Run: headless pygame with SDL's dummy video driver; simulated clock (each Clock.tick advances the game by its frame time, no real sleeping); random seed 0; keys injected as events and as key.get_pressed() state; mouse plan: one left click at the window centre at the start of phase 2, then a move to the lower-right quarter at the start of phase 3; restart key R tapped at the start of phases 3 and 4.
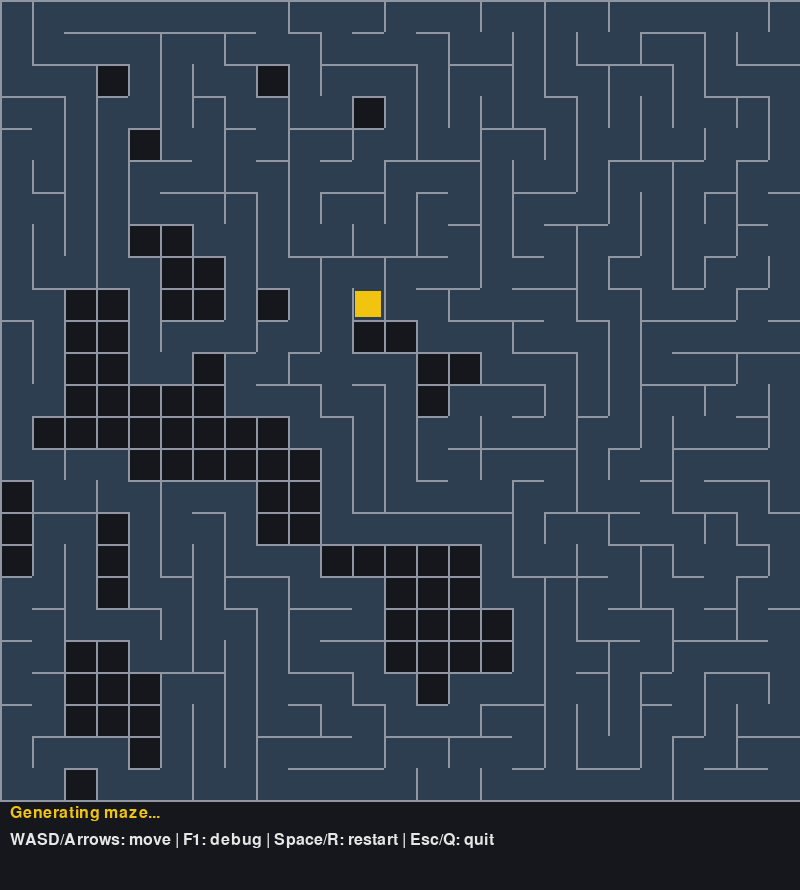
Frame 1 of 4 · flips 1–60 · no input
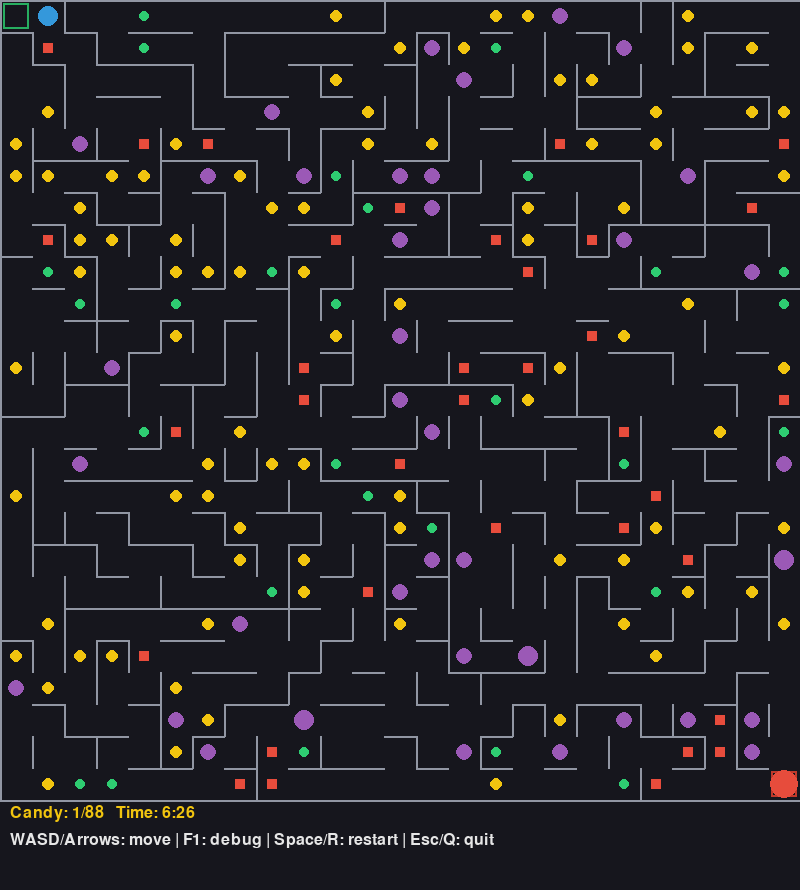
Frame 2 of 4 · flips 61–180 · clicked the window centre · tapped SPACE, RETURN · held RIGHT (→), D
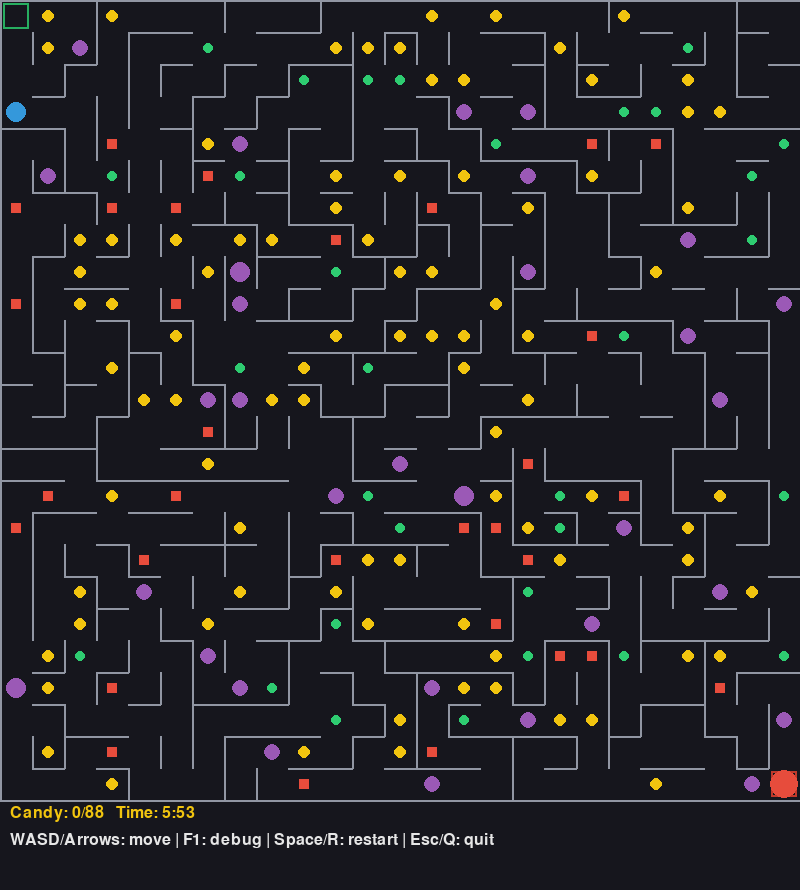
Frame 3 of 4 · flips 181–300 · moved the mouse to the lower-right quarter · tapped R · held DOWN (↓), S
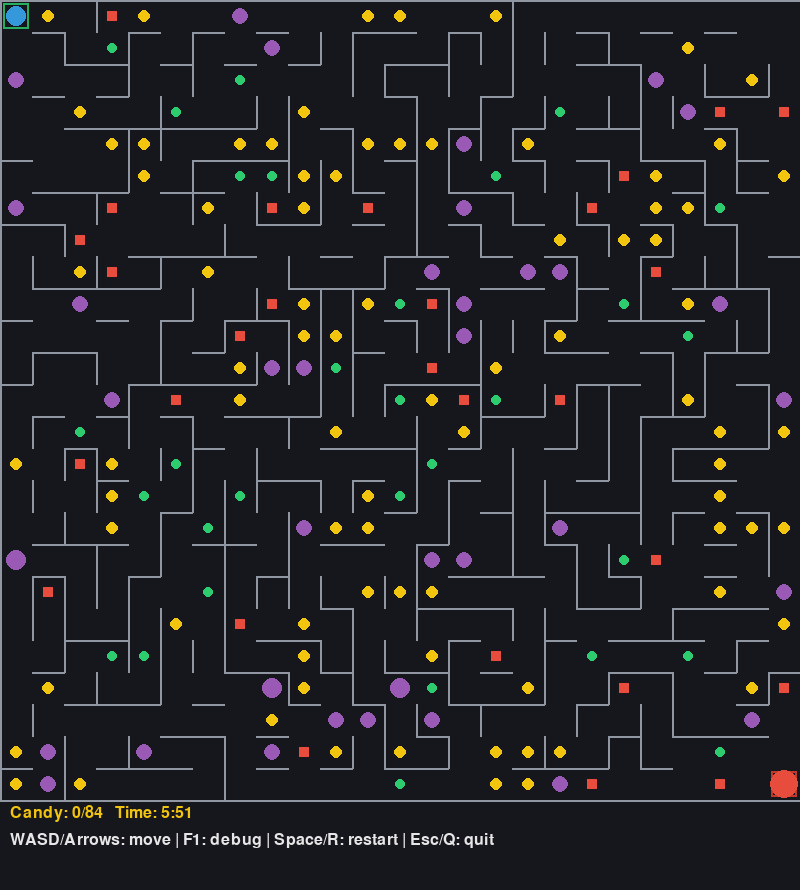
Frame 4 of 4 · flips 301–420 · tapped R · held LEFT (←), A, UP (↑), W

The pygame program that drew these frames:

import pygame
import random
import heapq
pygame.init()

WIDTH, HEIGHT = 800, 800
FPS = 60
GRID_SIZE = 25  
CELL_SIZE = WIDTH // GRID_SIZE

COLOR_BG = (22, 22, 29)        
COLOR_WALL = (145, 150, 163)    
COLOR_START = (39, 174, 96)      
COLOR_GOAL = (192, 57, 43)      
COLOR_PLAYER = (52, 152, 219)  
COLOR_VISITED = (44, 62, 80)    
COLOR_CURRENT = (241, 196, 15)  


COLOR_CANDY = (241, 196, 15)  
COLOR_POTION = (46, 204, 113)  
COLOR_SPIDER = (155, 89, 182)  
COLOR_TRAP = (231, 76, 60)      

screen = pygame.display.set_mode((WIDTH, HEIGHT))
pygame.display.set_caption("The Candy Heist")
clock = pygame.time.Clock()

class Cell:
    def __init__(self, x, y):
        self.x = x
        self.y = y
        self.walls = [True, True, True, True]
        self.visited = False
        self.item = None

    def draw(self, surface, is_generating=False):
        """Draws the background cell area and its walls."""
        x_pix = self.x * CELL_SIZE
        y_pix = self.y * CELL_SIZE

        if is_generating and self.visited:
            pygame.draw.rect(surface, COLOR_VISITED, (x_pix, y_pix, CELL_SIZE, CELL_SIZE))

        if self.walls[0]:
            pygame.draw.line(surface, COLOR_WALL, (x_pix, y_pix), (x_pix + CELL_SIZE, y_pix), 2)
        if self.walls[1]:
            pygame.draw.line(surface, COLOR_WALL, (x_pix + CELL_SIZE, y_pix), (x_pix + CELL_SIZE, y_pix + CELL_SIZE), 2)
        if self.walls[2]:
            pygame.draw.line(surface, COLOR_WALL, (x_pix + CELL_SIZE, y_pix + CELL_SIZE), (x_pix, y_pix + CELL_SIZE), 2)
        if self.walls[3]:
            pygame.draw.line(surface, COLOR_WALL, (x_pix, y_pix + CELL_SIZE), (x_pix, y_pix), 2)


        if not is_generating and self.item:
                    cx = x_pix + (CELL_SIZE // 2)
                    cy = y_pix + (CELL_SIZE // 2)
                    if self.item == "candy":
                        pygame.draw.circle(surface, COLOR_CANDY, (cx, cy), CELL_SIZE // 5)
                    elif self.item == "potion":
                        pygame.draw.circle(surface, COLOR_POTION, (cx, cy), CELL_SIZE // 6)
                    elif self.item == "spider":
                        pygame.draw.circle(surface, COLOR_SPIDER, (cx, cy), CELL_SIZE // 4)
                    elif self.item == "trap":
                        pygame.draw.rect(surface, COLOR_TRAP, (cx - 5, cy - 5, 10, 10))


class Player:
    def __init__(self):
        self.x = 0
        self.y = 0
        self.score = 0
        self.stun_timer = 0
        self.slow_timer = 0
        self.speed_boost_timer = 0
        self.move_delay = 0

    def update(self):
            if self.stun_timer > 0:
                self.stun_timer -= 1
            if self.slow_timer > 0:
                self.slow_timer -= 1
            if self.speed_boost_timer > 0:
                self.speed_boost_timer -= 1
            if self.move_delay > 0:
                self.move_delay -= 1

    def move(self, keys, grid):
            if self.stun_timer > 0 or self.move_delay > 0:
                return
   
            dx, dy = 0, 0
            if keys[pygame.K_w] or keys[pygame.K_UP]:
                dy = -1
            elif keys[pygame.K_s] or keys[pygame.K_DOWN]:
                dy = 1
            elif keys[pygame.K_a] or keys[pygame.K_LEFT]:
                dx = -1
            elif keys[pygame.K_d] or keys[pygame.K_RIGHT]:
                dx = 1
   
            if dx != 0 or dy != 0:
                current_cell = grid[self.y][self.x]
                moved = False
                if dx == 1 and not current_cell.walls[1]:
                    self.x += 1
                    moved = True
                elif dx == -1 and not current_cell.walls[3]:
                    self.x -= 1
                    moved = True
                elif dy == 1 and not current_cell.walls[2]:
                    self.y += 1
                    moved = True
                elif dy == -1 and not current_cell.walls[0]:
                    self.y -= 1
                    moved = True
   
                if moved:
                    if self.speed_boost_timer > 0:
                        self.move_delay = 5  
                    elif self.slow_timer > 0:
                        self.move_delay = 22  
                    else:
                        self.move_delay = 10  
   
                    new_cell = grid[self.y][self.x]
                    if new_cell.item == "candy":
                        self.score += 1
                        new_cell.item = None
                    elif new_cell.item == "potion":
                        self.speed_boost_timer = 300  
                        new_cell.item = None
                    elif new_cell.item == "spider":
                        self.stun_timer = 120
                        new_cell.item = None
                    elif new_cell.item == "trap":
                        self.slow_timer = 240  
                        new_cell.item = None

    def draw(self, surface):
        """Draws the player node in the middle of their current tracking cell."""
        center_x = (self.x * CELL_SIZE) + (CELL_SIZE // 2)
        center_y = (self.y * CELL_SIZE) + (CELL_SIZE // 2)
        radius = CELL_SIZE // 3
        pygame.draw.circle(surface, COLOR_PLAYER, (center_x, center_y), radius)


def get_neighbors(cell, grid):
    """Gathers all unvisited neighbors adjacent to the cell."""
    neighbors = []
    directions = [(0, -1), (1, 0), (0, 1), (-1, 0)]
   
    for dx, dy in directions:
        nx, ny = cell.x + dx, cell.y + dy
        if 0 <= nx < GRID_SIZE and 0 <= ny < GRID_SIZE:
            neighbor = grid[ny][nx]
            if not neighbor.visited:
                neighbors.append(neighbor)
    return neighbors


def remove_walls(current, next_cell):
    """Safely tears down the matching wall variables between two neighboring cells."""
    dx = current.x - next_cell.x
    dy = current.y - next_cell.y

    if dx == -1:
        current.walls[1] = False
        next_cell.walls[3] = False
    elif dx == 1:
        current.walls[3] = False
        next_cell.walls[1] = False
       
    if dy == -1:
        current.walls[2] = False
        next_cell.walls[0] = False
    elif dy == 1:
        current.walls[0] = False
        next_cell.walls[2] = False

def braid_maze(grid):
    for y in range(GRID_SIZE):
        for x in range(GRID_SIZE):
            cell = grid[y][x]
            if random.random() < 0.25:
                if x < GRID_SIZE - 1 and cell.walls[1]:
                    cell.walls[1] = False
                    grid[y][x + 1].walls[3] = False
                elif y < GRID_SIZE - 1 and cell.walls[2]:
                    cell.walls[2] = False
                    grid[y + 1][x].walls[0] = False

def spawn_items(grid):
    for y in range(GRID_SIZE):
        for x in range(GRID_SIZE):
            if (x == 0 and y == 0) or (x == GRID_SIZE - 1 and y == GRID_SIZE - 1):
                continue
            rand = random.random()
            if rand < 0.15:
                grid[y][x].item = "candy"      
            elif rand < 0.20:
                grid[y][x].item = "potion"    
            elif rand < 0.25:
                grid[y][x].item = "spider"    
            elif rand < 0.30:
                grid[y][x].item = "trap"      

def reset_generation_state():
    """Initializes a new grid template, structural generation trackers, and stack chains."""
    grid = [[Cell(x, y) for x in range(GRID_SIZE)] for y in range(GRID_SIZE)]
    stack = []
    current = grid[0][0]
    current.visited = True
    generating = True
    return grid, stack, current, generating


def main():
    grid, stack, current, generating = reset_generation_state()
    player = Player()
    running = True

    while running:
        screen.fill(COLOR_BG)

        for event in pygame.event.get():
            if event.type == pygame.QUIT:
                running = False
            elif event.type == pygame.KEYDOWN:
                            if event.key == pygame.K_SPACE:
                                grid, stack, current, generating = reset_generation_state()
                                player.x, player.y = 0, 0
                                player.score = 0
                                player.stun_timer = 0
                                player.slow_timer = 0
                                player.speed_boost_timer = 0
                                player.move_delay = 0
               
        if generating:
                    neighbors = get_neighbors(current, grid)
                    if neighbors:
                        next_cell = random.choice(neighbors)
                        stack.append(current)
                        remove_walls(current, next_cell)
                        next_cell.visited = True
                        current = next_cell
                    elif stack:
                        current = stack.pop()
                    else:
                        braid_maze(grid)
                        spawn_items(grid)
                        generating = False
        else:
            player.update()
            keys = pygame.key.get_pressed()
            player.move(keys, grid)

        for row in grid:
            for cell in row:
                cell.draw(screen, is_generating=generating)

        if not generating:
            pygame.draw.rect(screen, COLOR_START, (2, 2, CELL_SIZE - 2, CELL_SIZE - 2))
            pygame.draw.rect(screen, COLOR_GOAL, ((GRID_SIZE - 1) * CELL_SIZE + 2, (GRID_SIZE - 1) * CELL_SIZE + 2, CELL_SIZE - 2, CELL_SIZE - 2))
            player.draw(screen)
        else:
            pygame.draw.rect(screen, COLOR_CURRENT, (current.x * CELL_SIZE + 3, current.y * CELL_SIZE + 3, CELL_SIZE - 6, CELL_SIZE - 6))

        pygame.display.flip()
       
        clock.tick(120 if generating else FPS)

from collections import defaultdict, deque

DIRS = [(0, -1), (1, 0), (0, 1), (-1, 0)]
NAMES = ["U", "R", "D", "L"]


def passages(grid, position):
    x, y = position
    return [
        (i, (x + dx, y + dy))
        for i, (dx, dy) in enumerate(DIRS)
        if 0 <= x + dx < GRID_SIZE
        and 0 <= y + dy < GRID_SIZE
        and not grid[y][x].walls[i]
    ]


def astar(grid, start, goal):
    queue = [(0, start)]
    costs = {start: 0}
    parents = {start: None}

    while queue:
        _, current = heapq.heappop(queue)

        if current == goal:
            path = []
            while current != start:
                path.append(current)
                current = parents[current]
            return path[::-1]

        for _, neighbor in passages(grid, current):
            cost = costs[current] + 1
            if cost < costs.get(neighbor, float("inf")):
                costs[neighbor] = cost
                parents[neighbor] = current
                h = abs(neighbor[0] - goal[0]) + abs(neighbor[1] - goal[1])
                heapq.heappush(queue, (cost + h, neighbor))

    return []


class Predictor:
    def __init__(self):
        self.history = deque(maxlen=8)
        self.one = defaultdict(lambda: [0] * 4)
        self.two = defaultdict(lambda: [0] * 4)

    def record(self, direction):
        if self.history:
            self.one[self.history[-1]][direction] += 1
        if len(self.history) >= 2:
            self.two[tuple(self.history)[-2:]][direction] += 1
        self.history.append(direction)

    def probabilities(self, history=None):
        history = tuple(self.history if history is None else history)
        row = self.one[history[-1]] if history else [0] * 4

        if len(history) >= 2 and sum(self.two[history[-2:]]) >= 3:
            row = self.two[history[-2:]]

        return [(count + 1) / (sum(row) + 4) for count in row]


class Enemy:
    def __init__(self, position, boss=False):
        self.position = position
        self.boss = boss
        self.state = "WANDER"
        self.path = []
        self.candidates = []
        self.next_move = self.next_plan = self.search_until = 0

    def update(self, grid, player_position, predictor, now):
        if self.boss and now >= self.next_plan:
            self.next_plan = now + 650
            position = player_position
            history = tuple(predictor.history)
            probability = 1.0
            self.candidates = []
            options = []

            for _ in range(3):
                legal = passages(grid, position)
                if not legal:
                    break

                probabilities = predictor.probabilities(history)
                direction, position = max(
                    legal, key=lambda move: probabilities[move[0]]
                )
                probability *= probabilities[direction] / sum(
                    probabilities[i] for i, _ in legal
                )
                history = (*history[-1:], direction)
                path = astar(grid, self.position, position)
                self.candidates.append(position)

                if position != player_position:
                    utility = 8 * probability - 0.12 * len(path)
                    options.append((utility, path))

            self.path = (
                max(options, key=lambda option: option[0])[1]
                if options else astar(grid, self.position, player_position)
            )

        if now < self.next_move:
            return

        if not self.boss:
            chase = astar(grid, self.position, player_position)

            if self.position == player_position or 0 < len(chase) <= 6:
                self.state, self.path = "CHASE", chase

            elif self.state == "CHASE":
                self.state = "SEARCH"
                self.search_until = now + 3000

            elif self.state == "SEARCH" and now >= self.search_until:
                self.state, self.path = "WANDER", []

            if self.state == "WANDER" and not self.path:
                legal = passages(grid, self.position)
                self.path = [random.choice(legal)[1]] if legal else []

        if self.path:
            self.position = self.path.pop(0)

        self.next_move = now + (
            420 if self.boss or self.state == "CHASE" else 550
        )


def center(position):
    return (
        position[0] * CELL_SIZE + CELL_SIZE // 2,
        position[1] * CELL_SIZE + CELL_SIZE // 2,
    )


def main():
    global screen
    screen = pygame.display.set_mode((WIDTH, HEIGHT + 90))
    font = pygame.font.Font(None, 24)
    title_font = pygame.font.Font(None, 48)
    restart_button = pygame.Rect(205, 430, 180, 45)
    quit_button = pygame.Rect(415, 430, 180, 45)
    running = True
    debug = False

    while running:
        grid, stack, current, generating = reset_generation_state()
        player = Player()
        predictor = Predictor()
        boss = Enemy((GRID_SIZE - 1, GRID_SIZE - 1), True)
        ghosts = []
        result = ""
        total = started = immunity_until = 0
        time_limit = remaining = 300
        restart = False

        while running and not restart:
            now = pygame.time.get_ticks()

            for event in pygame.event.get():
                if event.type == pygame.QUIT:
                    running = False

                elif event.type == pygame.KEYDOWN:
                    if event.key in (pygame.K_ESCAPE, pygame.K_q):
                        running = False
                    elif event.key == pygame.K_F1:
                        debug = not debug
                    elif event.key in (pygame.K_SPACE, pygame.K_r):
                        restart = True

                elif (
                    event.type == pygame.MOUSEBUTTONDOWN
                    and event.button == 1 and result
                ):
                    if restart_button.collidepoint(event.pos):
                        restart = True
                    elif quit_button.collidepoint(event.pos):
                        running = False

            if not running or restart:
                break

            if generating:
                for _ in range(14):
                    neighbors = get_neighbors(current, grid)

                    if neighbors:
                        next_cell = random.choice(neighbors)
                        stack.append(current)
                        remove_walls(current, next_cell)
                        next_cell.visited = True
                        current = next_cell

                    elif stack:
                        current = stack.pop()

                    else:
                        braid_maze(grid)
                        spawn_items(grid)
                        grid[0][1].item = "candy"

                        total = sum(
                            cell.item == "candy"
                            for row in grid for cell in row
                        )
                        positions = [
                            (x, y)
                            for y in range(GRID_SIZE)
                            for x in range(GRID_SIZE)
                            if (x, y) != boss.position and x + y > 12
                        ]
                        ghosts = [
                            Enemy(pos)
                            for pos in random.sample(positions, 3)
                        ]
                        hazards = sum(
                            cell.item in ("spider", "trap")
                            for row in grid for cell in row
                        )
                        time_limit = max(300, total * 2 + hazards * 3)
                        remaining, started = time_limit, now
                        generating = False
                        break

            elif not result:
                player.update()
                old_position = (player.x, player.y)
                player.move(pygame.key.get_pressed(), grid)
                position = (player.x, player.y)

                if position != old_position:
                    move = (
                        position[0] - old_position[0],
                        position[1] - old_position[1],
                    )
                    predictor.record(DIRS.index(move))

                if position == boss.position:
                    result = "You Lose - caught by the boss!"

                else:
                    for ghost in ghosts:
                        touching = ghost.position == position
                        ghost.update(grid, position, predictor, now)

                        if (
                            touching or ghost.position == position
                        ) and now >= immunity_until:
                            player.stun_timer = 120
                            immunity_until = now + 5000

                    if now - started >= 10000:
                        boss.update(grid, position, predictor, now)

                    remaining = max(
                        0, time_limit - (now - started) // 1000
                    )

                    if boss.position == position:
                        result = "You Lose - caught by the boss!"
                    elif remaining == 0:
                        result = "You Lose - time ran out!"
                    elif player.score == total:
                        result = "You Win!"

            screen.fill(COLOR_BG)
            for row in grid:
                for cell in row:
                    cell.draw(screen, is_generating=generating)

            if generating:
                pygame.draw.rect(
                    screen, COLOR_CURRENT,
                    (
                        current.x * CELL_SIZE + 3,
                        current.y * CELL_SIZE + 3,
                        CELL_SIZE - 6, CELL_SIZE - 6,
                    ),
                )

            else:
                for position, color in [
                    ((0, 0), COLOR_START),
                    (boss.position, COLOR_GOAL),
                ]:
                    cx, cy = center(position)
                    pygame.draw.rect(
                        screen, color, (cx - 13, cy - 13, 26, 26), 2
                    )

                if debug:
                    for position in boss.candidates:
                        pygame.draw.circle(
                            screen, COLOR_CANDY, center(position), 12, 2
                        )

                    for enemy in ghosts + [boss]:
                        points = [
                            center(pos)
                            for pos in [enemy.position] + enemy.path
                        ]
                        if len(points) > 1:
                            pygame.draw.lines(
                                screen,
                                COLOR_TRAP if enemy.boss else COLOR_SPIDER,
                                False, points, 2,
                            )

                for ghost in ghosts:
                    pygame.draw.circle(
                        screen, COLOR_SPIDER, center(ghost.position), 10
                    )
                    if debug:
                        x, y = center(ghost.position)
                        screen.blit(
                            font.render(
                                ghost.state, True, (255, 255, 255)
                            ),
                            (
                                max(0, min(WIDTH - 95, x - 28)),
                                max(0, y - 27),
                            ),
                        )

                pygame.draw.circle(
                    screen, COLOR_TRAP, center(boss.position), 14
                )
                player.draw(screen)

            text = (
                f"Candy: {player.score}/{total}   "
                f"Time: {remaining // 60}:{remaining % 60:02}"
            )
            if generating:
                text = "Generating maze..."

            screen.blit(
                font.render(text, True, COLOR_CANDY),
                (10, HEIGHT + 5),
            )
            screen.blit(
                font.render(
                    "WASD/Arrows: move | F1: debug | "
                    "Space/R: restart | Esc/Q: quit",
                    True, (230, 230, 230),
                ),
                (10, HEIGHT + 32),
            )

            if debug:
                history = " ".join(
                    NAMES[i] for i in predictor.history
                ) or "none"
                prediction = " ".join(
                    f"{name}:{p:.0%}"
                    for name, p in zip(NAMES, predictor.probabilities())
                )
                screen.blit(
                    font.render(
                        f"Last: {history} | Next: {prediction}",
                        True, COLOR_SPIDER,
                    ),
                    (10, HEIGHT + 59),
                )

            if result:
                pygame.draw.rect(
                    screen, COLOR_BG, (75, 315, 650, 185)
                )
                label = title_font.render(
                    result, True, COLOR_CANDY
                )
                screen.blit(
                    label, label.get_rect(center=(WIDTH // 2, 370))
                )
                for rect, label in [
                    (restart_button, "Restart"),
                    (quit_button, "Quit"),
                ]:
                    pygame.draw.rect(screen, COLOR_WALL, rect)
                    image = font.render(label, True, COLOR_BG)
                    screen.blit(
                        image, image.get_rect(center=rect.center)
                    )

            pygame.display.flip()
            clock.tick(FPS)

    pygame.quit()


if __name__ == "__main__":
    main()
